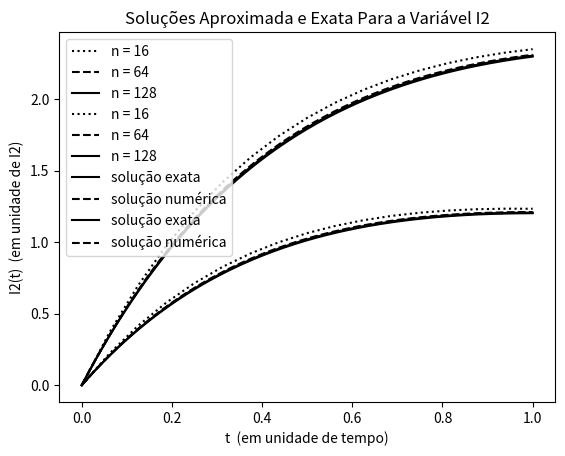

Reproduce this figure in Python.
## 2023.01.23
# [redacted]
# [redacted]

# MAP3122

# based on Roma's program.

# plots for general explicit one-Step methods.

# 2- (manufactured) problem with kwnown exact solution 
#            (1) I1' = -4I1 + 3I2 + 6, I1(0) = 0
#            (2) I2' = -2.4I1 + 1.6I2 + 3.6, I2(0) = 0
                         

import matplotlib.pyplot as plt
import numpy as np

#############################################################################

def phi(t,y,f):
    # define discretization function 
    return f(t,y) # euler method

############################################################################

def f(t, y):
   # bidimensional problem
    f0 = -4*y[0] + 3*y[1] + 6
    f1 = -2.4*y[0] + 1.6*y[1] + 3.6
    
    return np.array([f0, f1])

############################################################################

# other relevant data
t_n_1 = [0]; t_n_2 = [0]; t_n_3 = [0]; T = 1;        # time interval: t in [t0,T]
y_n_1 = [np.array([0, 0])]; y_n_2 = [np.array([0, 0])];
y_n_3 = [np.array([0, 0])]; # initial condition

n_1 = 16                # time interval partition (discretization)
dt = (T-t_n_1[-1])/n_1
while t_n_1[-1] < T:
    y_n_1.append(y_n_1[-1] + dt*phi(t_n_1[-1],y_n_1[-1],f))
    t_n_1.append(t_n_1[-1] + dt)
    dt = min(dt, T-t_n_1[-1])

y_n_1 = np.array(y_n_1)

n_2 = 64                # time interval partition (discretization)
dt = (T-t_n_2[-1])/n_2
while t_n_2[-1] < T:
    y_n_2.append(y_n_2[-1] + dt*phi(t_n_2[-1],y_n_2[-1],f))
    t_n_2.append(t_n_2[-1] + dt)
    dt = min(dt, T-t_n_2[-1])

y_n_2 = np.array(y_n_2)

n_3 = 128                # time interval partition (discretization)
dt = (T-t_n_3[-1])/n_3
while t_n_3[-1] < T:
    y_n_3.append(y_n_3[-1] + dt*phi(t_n_3[-1],y_n_3[-1],f))
    t_n_3.append(t_n_3[-1] + dt)
    dt = min(dt, T-t_n_3[-1])

y_n_3 = np.array(y_n_3)


## plotting the graphic for I1
plt.plot(t_n_1, y_n_1[:,0], 'k:', label = 'n = 16')
plt.plot(t_n_2, y_n_2[:,0], 'k--', label = 'n = 64')
plt.plot(t_n_3, y_n_3[:,0], 'k-', label = 'n = 128')


plt.xlabel('t   (em unidade de tempo)')
plt.ylabel('I1(t)  (em unidade de I1)')
plt.title('Aproximação Numérica da Variável de Estado I1')
plt.legend()
plt.show()

## plotting the graphic for I2
plt.plot(t_n_1, y_n_1[:,1], 'k:', label = 'n = 16')
plt.plot(t_n_2, y_n_2[:,1], 'k--', label = 'n = 64')
plt.plot(t_n_3, y_n_3[:,1], 'k-', label = 'n = 128')


plt.xlabel('t   (em unidade de tempo)')
plt.ylabel('I2(t)  (em unidade de I2)')
plt.title('Aproximação Numérica da Variável de Estado I2')
plt.legend()
plt.show()

## exact vs approximated (I1)
t = np.linspace(0, 1, 128)
plt.plot(t, -3.375*np.exp(-2*t) + 1.875*np.exp(-0.4*t) + 1.5, 'k-', label = 'solução exata')
plt.plot(t_n_3, y_n_3[:, 0], 'k--', label = 'solução numérica')

plt.xlabel('t  (em unidade de tempo)')
plt.ylabel('I1(t)  (em unidade de I1)')
plt.title('Soluções Aproximada e Exata Para a Variável I1')
plt.legend()
plt.show()

## exact vs approximated (I2)
t = np.linspace(0, 1, 128)
plt.plot(t, -2.25*np.exp(-2*t) + 2.25*np.exp(-0.4*t), 'k-', label = 'solução exata')
plt.plot(t_n_3, y_n_3[:, 1], 'k--', label = 'solução numérica')

plt.xlabel('t  (em unidade de tempo)')
plt.ylabel('I2(t)  (em unidade de I2)')
plt.title('Soluções Aproximada e Exata Para a Variável I2')
plt.legend()
plt.show()



